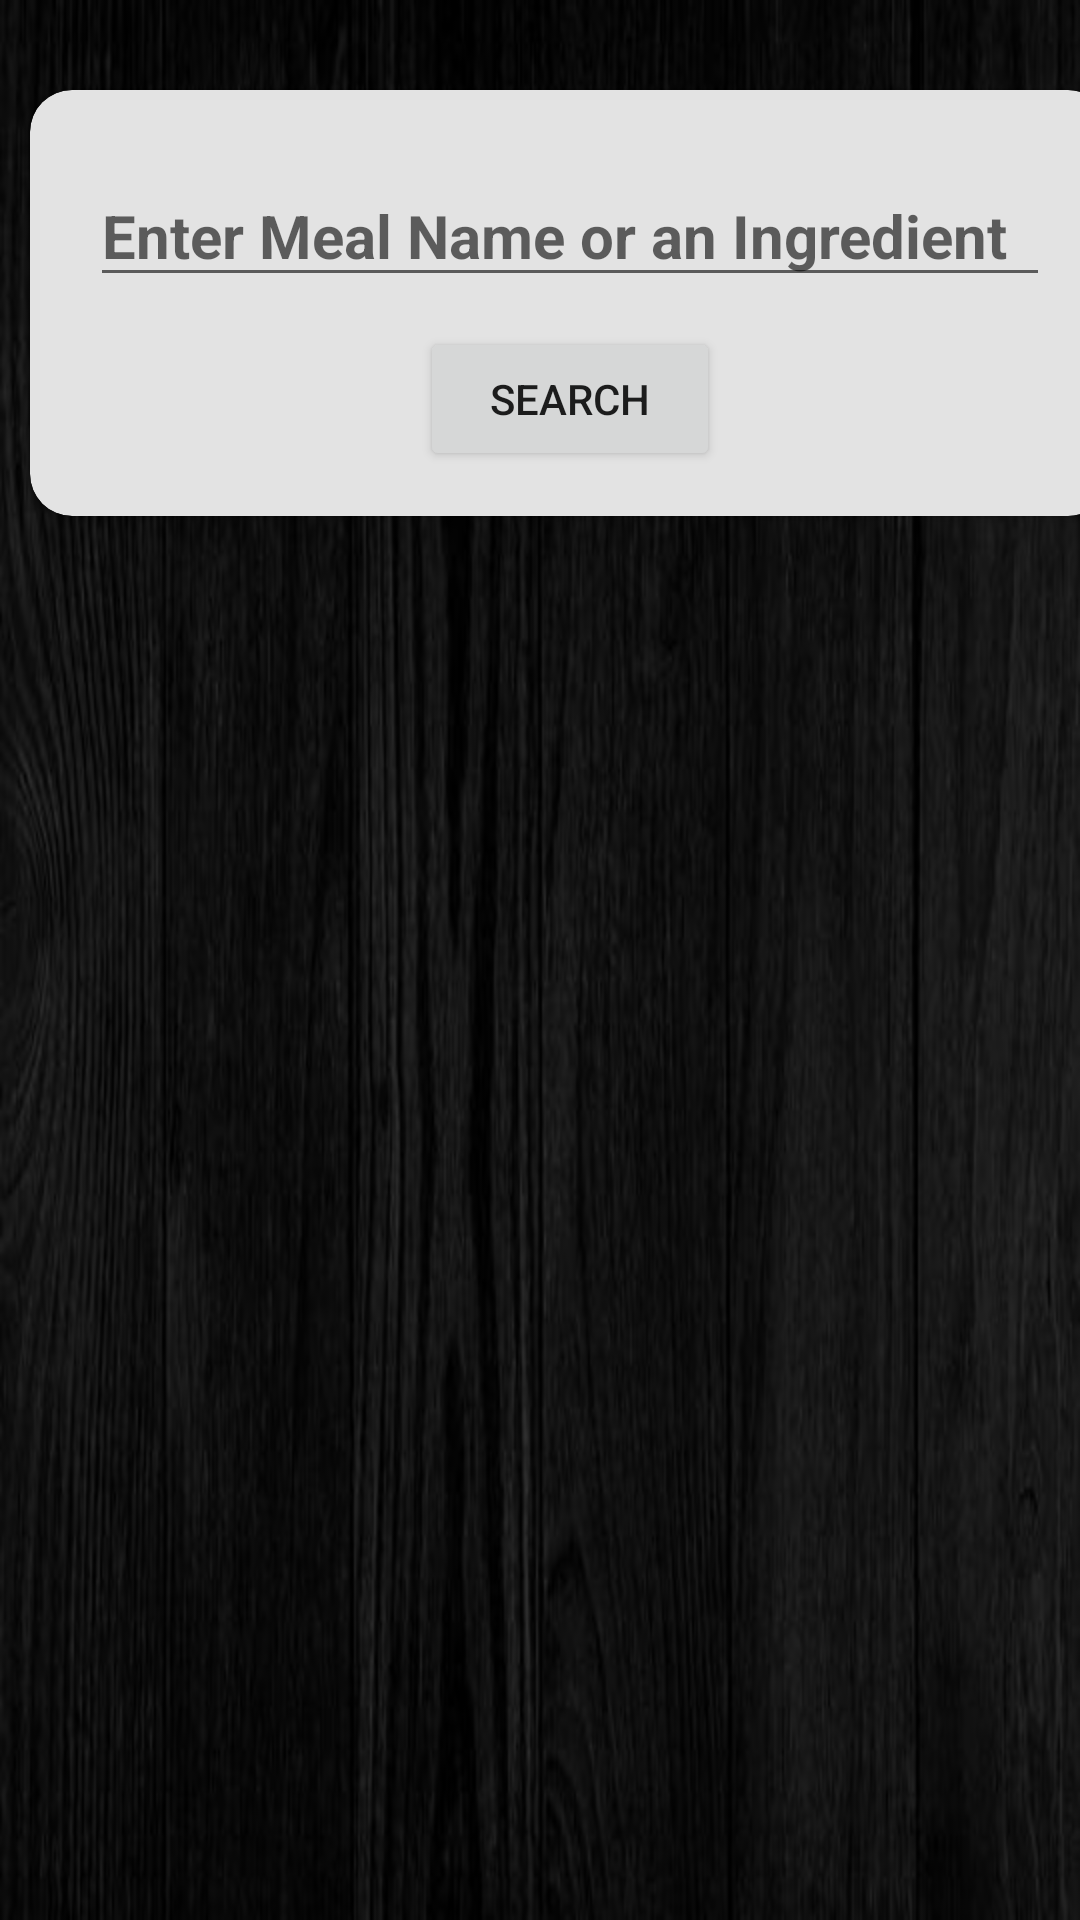

Android layout source for this screen:
<!-- AndroidManifest.xml: application theme Theme.MealMate -->
<!-- res/layout/activity_search_for_meals.xml -->
<?xml version="1.0" encoding="utf-8"?>
<ScrollView xmlns:android="http://schemas.android.com/apk/res/android"
    xmlns:app="http://schemas.android.com/apk/res-auto"
    xmlns:tools="http://schemas.android.com/tools"
    android:id="@+id/scrollView"
    android:layout_width="match_parent"
    android:layout_height="match_parent"
    android:background="@drawable/background"
    android:foregroundTint="#BFBFBF">

    <RelativeLayout
        android:layout_width="match_parent"
        android:layout_height="match_parent"
        android:layout_margin="@dimen/margin">

        <LinearLayout
            android:layout_width="match_parent"
            android:layout_height="match_parent"
            android:orientation="vertical">

            <androidx.cardview.widget.CardView
                android:layout_width="360dp"
                android:layout_height="wrap_content"
                android:layout_marginStart="10dp"
                android:layout_marginTop="30dp"
                android:layout_marginBottom="55dp"
                app:cardBackgroundColor="#E3E3E3"
                app:cardCornerRadius="14dp"
                app:layout_constraintBottom_toBottomOf="parent"
                app:layout_constraintEnd_toEndOf="parent"
                app:layout_constraintStart_toStartOf="parent"
                app:layout_constraintTop_toTopOf="parent">


                <LinearLayout
                    android:layout_width="match_parent"
                    android:layout_height="match_parent"
                    android:orientation="vertical">

                    <EditText
                        android:id="@+id/anyString"
                        android:layout_width="320dp"
                        android:layout_height="wrap_content"
                        android:layout_marginLeft="20dp"
                        android:layout_marginTop="25dp"
                        android:layout_marginRight="20dp"
                        android:hint="Enter Meal Name or an Ingredient"
                        android:inputType="text"
                        android:maxLines="1"
                        android:textColor="@android:color/black"
                        android:textSize="20sp"
                        android:textStyle="bold"
                        app:layout_constraintEnd_toEndOf="parent"
                        app:layout_constraintStart_toStartOf="parent" />

                    <LinearLayout
                        android:layout_width="match_parent"
                        android:layout_height="match_parent"
                        android:gravity="center"
                        android:orientation="vertical">


                        <Button
                            android:id="@+id/search"
                            android:layout_width="100dp"
                            android:layout_height="wrap_content"
                            android:layout_marginTop="10dp"
                            android:layout_marginLeft="20dp"
                            android:layout_marginRight="20dp"
                            android:layout_marginBottom="15dp"
                            android:text="Search" />
                    </LinearLayout>

                </LinearLayout>


            </androidx.cardview.widget.CardView>

            <LinearLayout
                android:id="@+id/mealsContainer"
                android:layout_width="match_parent"
                android:layout_height="wrap_content"
                android:orientation="vertical">
            </LinearLayout>

        </LinearLayout>

    </RelativeLayout>

</ScrollView>
<!-- resources referenced by this layout -->
<resources>
  <!-- drawable background: jpg bitmap (drawable, 28966 bytes) -->
  <style name="Theme.MealMate" parent="Theme.MaterialComponents.DayNight.NoActionBar">
          
          <item name="colorPrimary">#616161</item>
          <item name="colorPrimaryVariant">#009688</item>
          <item name="colorOnPrimary">@color/white</item>
          
          <item name="colorSecondary">@color/teal_200</item>
          <item name="colorSecondaryVariant">#009688</item>
          <item name="colorOnSecondary">@color/black</item>
          
          <item name="android:statusBarColor">#009688</item>
          
      </style>
  <!-- not gathered from this repository: default colours our renderer supplied (Android Studio template values) -->
  <color name="teal_200">#FF03DAC5</color>
  <color name="black">#FF000000</color>
  <color name="white">#FFFFFFFF</color>
</resources>
